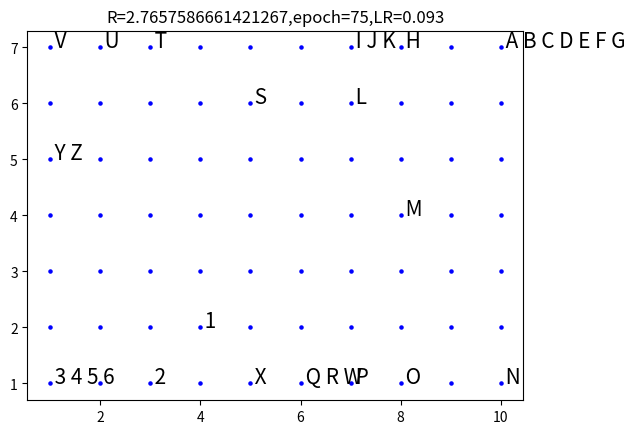
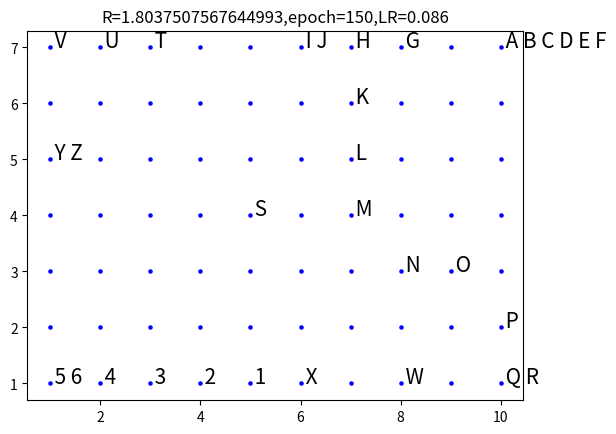
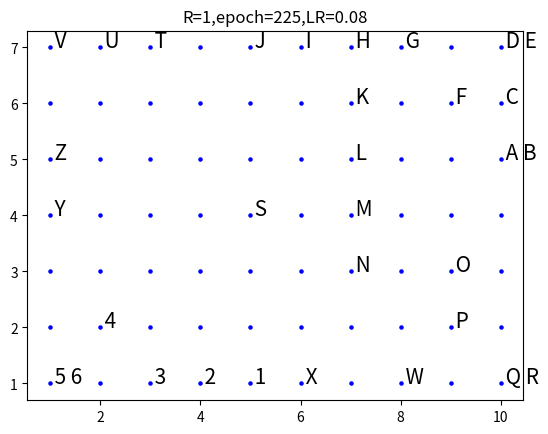

Write the Python code that produced these figures, in order.
# -*- coding: utf-8 -*-

import numpy as np
import matplotlib.pyplot as plt
import random
import math
t = 70        # number of neurons
#R=3

x = np.array([[1,0,0,0,0],[2,0,0,0,0],[3,0,0,0,0],[4,0,0,0,0],[5,0,0,0,0],
             [3,1,0,0,0],[3,2,0,0,0],[3,3,0,0,0],[3,4,0,0,0],[3,5,0,0,0],
             [3,3,1,0,0],[3,3,2,0,0],[3,3,3,0,0],[3,3,4,0,0],[3,3,5,0,0],[3,3,6,0,0],[3,3,7,0,0],[3,3,8,0,0],
             [3,3,3,1,0],[3,3,3,2,0],[3,3,3,3,0],[3,3,3,4,0],
             [3,3,6,1,0],[3,3,6,2,0],[3,3,6,3,0],[3,3,6,4,0],
             [3,3,6,2,1],[3,3,6,2,2],[3,3,6,2,3],[3,3,6,2,4],[3,3,6,2,5],[3,3,6,2,6]])
tit = np.array(['A','B','C','D','E',
             'F','G','H','I','J',
             'K','L','M','N','O','P','Q','R',
             'S','T','U','V',
             'W','X','Y','Z',
             '1','2','3','4','5','6'])
topo_map = np.array([[1,1],[1,2],[1,3],[1,4],[1,5],[1,6],[1,7],
               [2,1],[2,2],[2,3],[2,4],[2,5],[2,6],[2,7],
               [3,1],[3,2],[3,3],[3,4],[3,5],[3,6],[3,7],
               [4,1],[4,2],[4,3],[4,4],[4,5],[4,6],[4,7],
               [5,1],[5,2],[5,3],[5,4],[5,5],[5,6],[5,7],
               [6,1],[6,2],[6,3],[6,4],[6,5],[6,6],[6,7],
               [7,1],[7,2],[7,3],[7,4],[7,5],[7,6],[7,7],
               [8,1],[8,2],[8,3],[8,4],[8,5],[8,6],[8,7],
               [9,1],[9,2],[9,3],[9,4],[9,5],[9,6],[9,7],
               [10,1],[10,2],[10,3],[10,4],[10,5],[10,6],[10,7]])
topo = np.zeros([t,5])
for i in range(t):
    topo[i,0] = random.uniform(0,4)
    topo[i,1] = random.uniform(0,4)
    topo[i,2] = random.uniform(0,4)
    topo[i,3] = random.uniform(0,4)
    topo[i,4] = random.uniform(0,4)
print ('起始weight:')
print (topo)

d = np.zeros(t)
lr_t = 0
for tim in range(3):
    R0 = 3-tim      # beginning radius
    epoch = 0
    
    while epoch <75:
        LR = 0.1*math.exp(-1*(lr_t/1000))    #learning rate
        if R0 == 1:
            R = R0      # radius
        else:
            t1 = 1000/math.log(R0)
            R = R0*math.exp(-(lr_t/t1))      # radius
        for k in range(32):
            for e in range(t):
                d[e] = 0
                for s in range(5):    #distance between input x and e-th neuron
                    d[e] += np.power((x[k,s]-topo[e,s]),2)     
                d[e] = math.sqrt(d[e])
            min_index = np.argmin(d)   #Returns the indices of the minimum values along an axis.
            min_value = min(d)
            ##print(min_index)
            ##print(topo_map[min_index,:])
            min_map_i = topo_map[min_index,0] # row of winner neuron in topo_map
            min_map_j = topo_map[min_index,1] # column of winner neuron in topo_map
            #rint(len(topo_map))
            h_qj = np.zeros(t)   # neighboring function
            for i in range(t):
                h_qj[i] = math.exp(-1*((np.power(topo_map[i,0]-min_map_i,2)+np.power(topo_map[i,1]-min_map_j,2))/(2*R*R)))
                for j in range(5):
                    topo[i,j] += LR*h_qj[i]*(x[k,j]-topo[i,j])
        epoch += 1
        lr_t += 1
    print("epoch="+str(lr_t)+'時weight:')
    print(topo)
    
    #繪圖
    drawn_tit = ['' for q in range(t)]
    dr_x = np.zeros([32,2])
    for i in range(len(x)):
        x_tra_min = np.zeros(t)
        for j in range(t):
            for k in range(5):
                x_tra_min[j] += np.power((x[i,k]-topo[j,k]),2)
            x_tra_min[j] = math.sqrt(x_tra_min[j])
        x_min_index = np.argmin(x_tra_min)
        drawn_tit[x_min_index] += ' '+tit[i]
            
        
    plt.figure()
    plt.title('R='+str(R)+',epoch='+str(lr_t)+',LR='+str(round(LR, 3)))
    #plt.scatter(topo[:,0],topo[:,1], color='red',s=5)
    plt.scatter(topo_map[:,0],topo_map[:,1], color='blue',s=5)
    for i in range(t):
        #plt.annotate(drawn_tit[i],(topo[i,0],topo[i,1]),fontsize=15)
        plt.annotate(drawn_tit[i],(topo_map[i,0],topo_map[i,1]),fontsize=15)
    #plt.legend()
plt.show()





